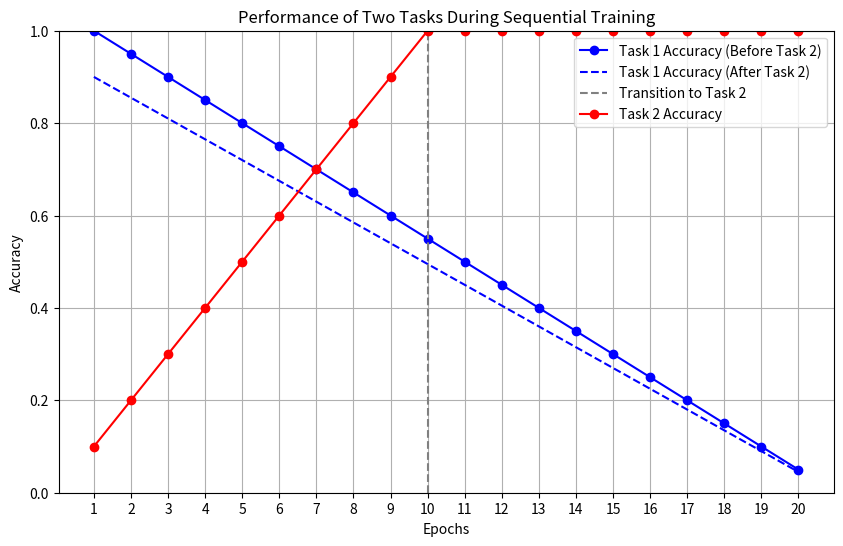

The script that saved this image:
import numpy as np
import matplotlib.pyplot as plt

# # Define the parameter space boundaries
# x = np.linspace(-1.5, 1.5, 200)
# y = np.linspace(-1.5, 1.5, 200)
# X, Y = np.meshgrid(x, y)

# # Objective functions for Task 1 and Task 2 (for simplicity, using circular contours)
# task1_perf = np.sqrt(X**2 + Y**2)  # Performance for Task 1 (centered at (A))
# task2_perf = np.sqrt((X - 1)**2 + (Y - 1)**2)  # Performance for Task 2 (centered at (B))

# # Draw contour for task performance
# plt.contour(X, Y, task1_perf, levels=10, cmap='Blues', alpha=0.5)
# plt.contour(X, Y, task2_perf, levels=10, cmap='Reds', alpha=0.5)

# # Points A (Task 1) and B (Task 2)
# A = np.array([0, 0])  # Optimal point for Task 1
# B = np.array([1, 1])  # Optimal point for Task 2

# # Initial point O
# O = np.array([-1, -1])

# # Trajectory of learning
# trajectory_task1 = [O, A]
# trajectory_task2 = [A, B]

# # Plot
# plt.plot(*zip(*trajectory_task1), marker='o', color='blue', label='Learning Task 1', linestyle='--')
# plt.plot(*zip(*trajectory_task2), marker='o', color='red', label='Learning Task 2', linestyle='--')

# # Mark points A and B
# plt.scatter(*A, color='blue')
# plt.text(A[0], A[1], ' Task 1 Optimal (A)', fontsize=10, verticalalignment='bottom', horizontalalignment='right')

# plt.scatter(*B, color='red')
# plt.text(B[0], B[1], ' Task 2 Optimal (B)', fontsize=10, verticalalignment='bottom', horizontalalignment='left')

# # Formatting
# plt.xlabel('Parameter Dimension 1')
# plt.ylabel('Parameter Dimension 2')
# plt.title('Catastrophic Forgetting Schematic')
# plt.axhline(0, color='black', lw=0.5, ls='--')
# plt.axvline(0, color='black', lw=0.5, ls='--')
# plt.grid()
# plt.legend()
# plt.axis('equal')
# plt.show()

'''
Optimal set of weights is represtend by a single point A & B.
Each task has an optimal parameter configuration (or weight set) that allows the model to perform well on that task.
'''

'''
    Contours indicate the performance of the tasks in the parameter space. The blue contours represent the performance for Task 1, while the red contours signify Task 2.
    A and B are the optimal parameters for each task.
    Trajectory shows the learning path. As the model optimizes for Task 2 (moving towards point B), performance on Task 1 significantly degrades (the model "forgets").

This visualization gives a clear conceptual representation of catastrophic forgetting in a two-task scenario. You can adapt the contours or performance metrics to illustrate different characteristics of the tasks, but the basic structure will convey the idea effectively.
'''

# Simulated epochs
epochs = np.arange(1, 21)

# Simulated accuracy for Task 1
task1_accuracy_before = np.clip(1.0 - 0.05 * (epochs - 1), 0, 1)  # Decreases slightly as it learns Task 2
task1_accuracy_after = task1_accuracy_before * 0.9  # Assume a drop due to catastrophic forgetting

# Simulated accuracy for Task 2
task2_accuracy = np.clip(0.1 * epochs, 0, 1)  # Increases as the model learns Task 2

# Plotting
plt.figure(figsize=(10, 6))

# Task 1 Performance
plt.plot(epochs, task1_accuracy_before, label='Task 1 Accuracy (Before Task 2)', marker='o', color='blue')
plt.plot(epochs, task1_accuracy_after, label='Task 1 Accuracy (After Task 2)', linestyle='--', color='blue')
plt.axvline(x=10, color='gray', linestyle='--', label='Transition to Task 2')

# Task 2 Performance
plt.plot(epochs, task2_accuracy, label='Task 2 Accuracy', marker='o', color='red')

# Labels and legend
plt.title('Performance of Two Tasks During Sequential Training')
plt.xlabel('Epochs')
plt.ylabel('Accuracy')
plt.ylim(0, 1)
plt.xticks(epochs)
plt.grid()
plt.legend()
plt.show()

'''
    We simulate a total of 20 epochs of training.
    The accuracy for Task 1 declines slightly over the first 10 epochs (as indicated by task1_accuracy_before), then drops off significantly after transitioning to Task 2 (represented by task1_accuracy_after).
    The accuracy for Task 2 starts low and increases over time as the model learns this new task.
    There's a vertical line at epoch 10 to indicate the transition point where training on Task 2 begins.

    The blue line depicts Task 1's accuracy before and after training on Task 2.
    The red line shows Task 2's accuracy, which improves over time.
    The drop in Task 1's accuracy after learning Task 2 visually demonstrates catastrophic forgetting.
'''